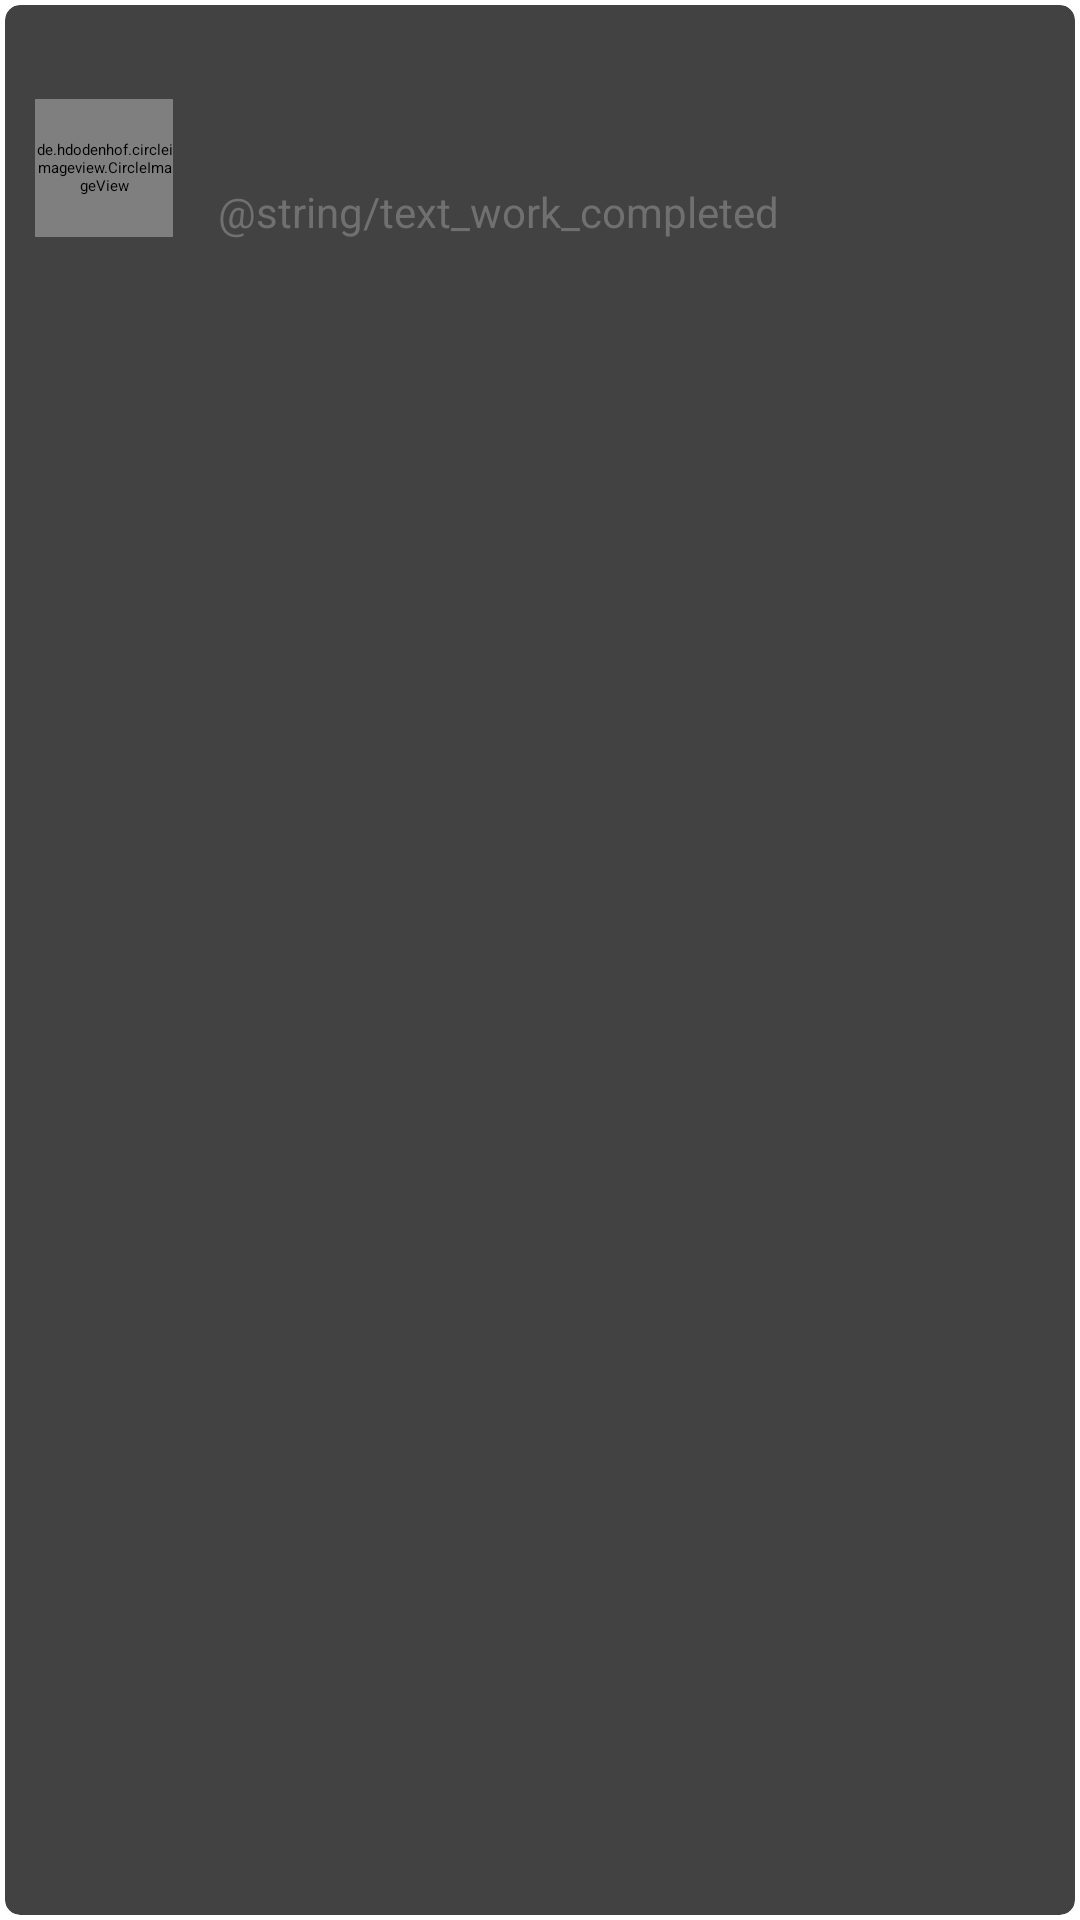

Layout XML and referenced resources for this Android screen:
<!-- AndroidManifest.xml: application theme Theme.Fullscreen -->
<!-- res/layout/layout_engineer_list_item.xml -->
<?xml version="1.0" encoding="utf-8"?>
<androidx.cardview.widget.CardView xmlns:android="http://schemas.android.com/apk/res/android"
    android:layout_width="match_parent"
    android:layout_height="wrap_content"
    xmlns:app="http://schemas.android.com/apk/res-auto"
    xmlns:tools="http://schemas.android.com/tools"
    app:cardUseCompatPadding="true"
    app:cardCornerRadius="5dp">
   <androidx.constraintlayout.widget.ConstraintLayout
       android:layout_width="match_parent"
       android:layout_height="wrap_content"
       android:layout_marginHorizontal="10dp"
       android:layout_marginVertical="20dp"
       >

       <de.hdodenhof.circleimageview.CircleImageView
           android:id="@+id/profile_imageEngineer_list"
           android:layout_width="46dp"
           android:layout_height="46dp"
           android:layout_marginTop="10dp"
           android:src="@drawable/ic_engineer"
           app:civ_border_color="@color/mjc_grey"
           app:civ_border_width="1dp"
           app:layout_constraintBottom_toBottomOf="parent"
           app:layout_constraintStart_toStartOf="parent"
           app:layout_constraintTop_toTopOf="parent" />

       <TextView
           android:id="@+id/tvNameEngineerList"
           android:layout_width="wrap_content"
           android:layout_height="wrap_content"
           android:layout_marginStart="10dp"
           android:layout_marginTop="10dp"
           android:textColor="@color/black"
           android:textSize="@dimen/text_size_18"
           android:textStyle="bold"
           app:layout_constraintEnd_toEndOf="parent"
           app:layout_constraintHorizontal_bias="0.0"
           app:layout_constraintStart_toEndOf="@+id/profile_imageEngineer_list"
           app:layout_constraintTop_toTopOf="parent"
           tools:text="Chithlal" />

       <LinearLayout
           android:id="@+id/linearLayout"
           android:layout_width="wrap_content"
           android:layout_height="wrap_content"
           android:layout_marginStart="10dp"
           android:layout_marginTop="5dp"
           android:orientation="horizontal"
           app:layout_constraintBottom_toBottomOf="parent"
           app:layout_constraintStart_toEndOf="@+id/profile_imageEngineer_list"
           app:layout_constraintTop_toBottomOf="@+id/tvNameEngineerList">

           <TextView
               android:id="@+id/tvWorksCompletedEngineerList"
               android:layout_width="wrap_content"
               android:layout_height="wrap_content"
               android:textColor="@color/mjc_red"
               android:textSize="@dimen/text_size_14"
               tools:layout_editor_absoluteX="250dp"
               tools:layout_editor_absoluteY="13dp"
               tools:text="100" />

           <TextView
               android:layout_width="wrap_content"
               android:layout_height="wrap_content"
               android:text="@string/text_work_completed"
               android:textColor="@color/mjc_grey"
               android:textSize="@dimen/text_size_14"
               android:layout_marginStart="5dp"
               tools:layout_editor_absoluteX="54dp"
               tools:layout_editor_absoluteY="20dp" />
       </LinearLayout>

       <TextView
           android:id="@+id/tvFeesEngineerList"
           android:layout_width="wrap_content"
           android:layout_height="wrap_content"
           android:textColor="@color/mjc_green"
           android:textSize="@dimen/text_size_18"
           android:textStyle="bold"
           app:layout_constraintBottom_toBottomOf="parent"
           app:layout_constraintEnd_toEndOf="parent"
           app:layout_constraintTop_toTopOf="parent"
           app:layout_constraintVertical_bias="1.0"
           tools:text="$50000" />


   </androidx.constraintlayout.widget.ConstraintLayout>
</androidx.cardview.widget.CardView>
<!-- resources referenced by this layout -->
<resources>
  <color name="black">#FF000000</color>
  <color name="mjc_green">#0d9d85</color>
  <color name="mjc_grey">#707070</color>
  <color name="mjc_red">#ff6826</color>
  <dimen name="text_size_14">14sp</dimen>
  <dimen name="text_size_18">18sp</dimen>
</resources>
